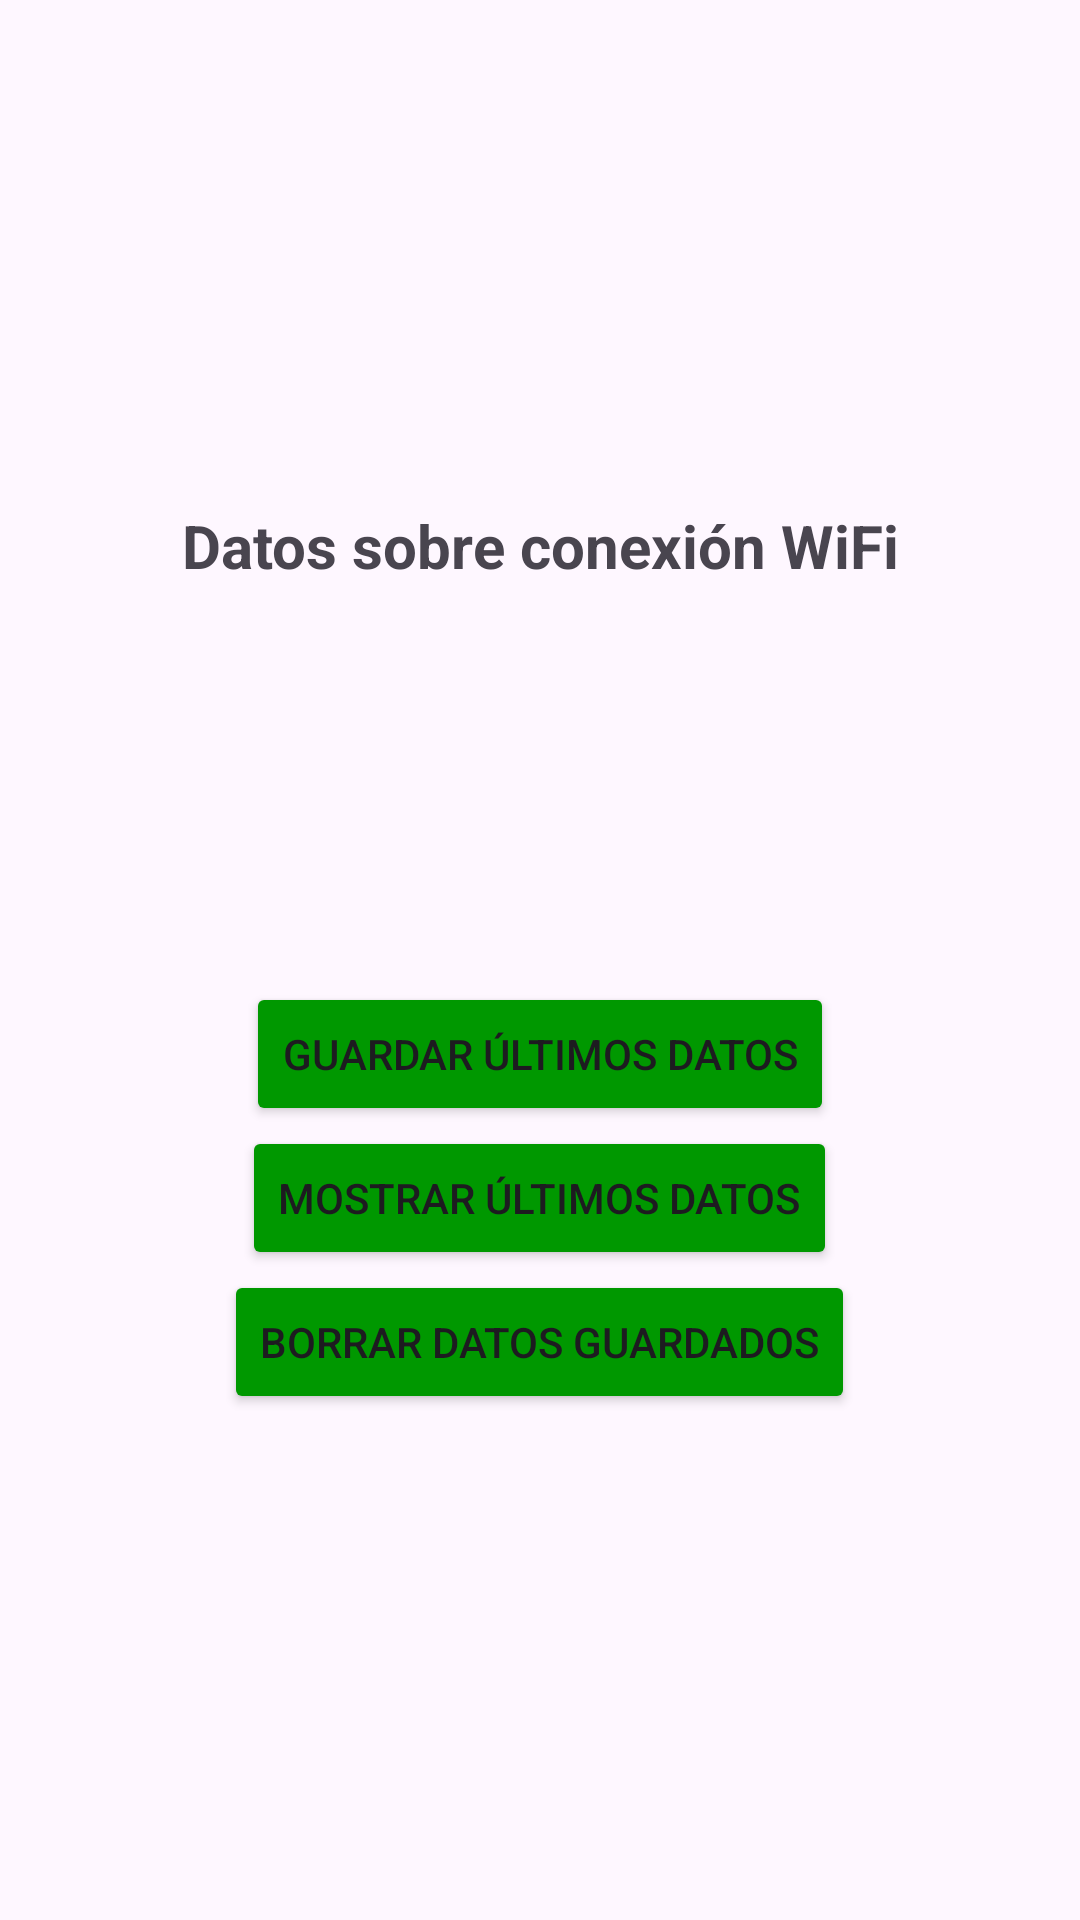

Reconstruct the res/layout file that produces this screen, plus the resources it refers to.
<!-- AndroidManifest.xml: application theme Theme.DeviceInsight -->
<!-- res/layout/activity_red_wi_fi.xml -->
<?xml version="1.0" encoding="utf-8"?>
<LinearLayout
    xmlns:android="http://schemas.android.com/apk/res/android"
    xmlns:tools="http://schemas.android.com/tools"
    android:id="@+id/main"
    android:orientation="vertical"
    android:gravity="center_vertical"
    android:layout_width="match_parent"
    android:layout_height="match_parent"
    android:padding="50dp"
    tools:context=".Red_WiFi">

    <TextView
        android:id="@+id/TextView_Red"
        android:layout_width="match_parent"
        android:layout_height="wrap_content"
        android:text="@string/Título_WiFi"
        android:textSize="20sp"
        android:textStyle="bold"
        android:textAlignment="center"
        />

    <TextView
        android:id="@+id/TextView_SSID"
        android:layout_width="match_parent"
        android:layout_height="wrap_content"
        android:textSize="18sp"
        android:textAlignment="center" />

    <TextView
        android:id="@+id/TextView_IP"
        android:layout_width="match_parent"
        android:layout_height="wrap_content"
        android:textSize="18sp"
        android:textAlignment="center" />

    <TextView
        android:id="@+id/TextView_BSSID"
        android:layout_width="match_parent"
        android:layout_height="wrap_content"
        android:textSize="18sp"
        android:textAlignment="center" />

    <TextView
        android:id="@+id/TextView_DatosJSON"
        android:layout_width="wrap_content"
        android:layout_height="wrap_content"
        android:layout_gravity="center_horizontal"
        android:padding = "20dp"/>

    <Button
        android:id="@+id/Boton_Guardar"
        android:layout_width="wrap_content"
        android:layout_height="wrap_content"
        android:textAlignment="center"
        android:backgroundTint="@color/Verde"
        android:text="@string/Boton_Guardar"
        android:layout_gravity="center_horizontal"/>

    <Button
        android:id="@+id/Boton_Mostrar"
        android:layout_width="wrap_content"
        android:layout_height="wrap_content"
        android:textAlignment="center"
        android:backgroundTint="@color/Verde"
        android:text="@string/Boton_Mostrar"
        android:layout_gravity="center_horizontal"/>

    <Button
        android:id="@+id/Boton_Borrar"
        android:layout_width="wrap_content"
        android:layout_height="wrap_content"
        android:textAlignment="center"
        android:backgroundTint="@color/Verde"
        android:text="@string/Boton_Borrar"
        android:layout_gravity="center_horizontal"/>

</LinearLayout>
<!-- resources referenced by this layout -->
<resources>
  <color name="Verde">#009800</color>
  <string name="Boton_Borrar">Borrar datos guardados</string>
  <string name="Boton_Guardar">Guardar últimos datos</string>
  <string name="Boton_Mostrar">Mostrar últimos datos</string>
  <style name="Theme.DeviceInsight" parent="Base.Theme.DeviceInsight" />
  <style name="Base.Theme.DeviceInsight" parent="Theme.Material3.DayNight.NoActionBar">
          
          
      </style>
</resources>
